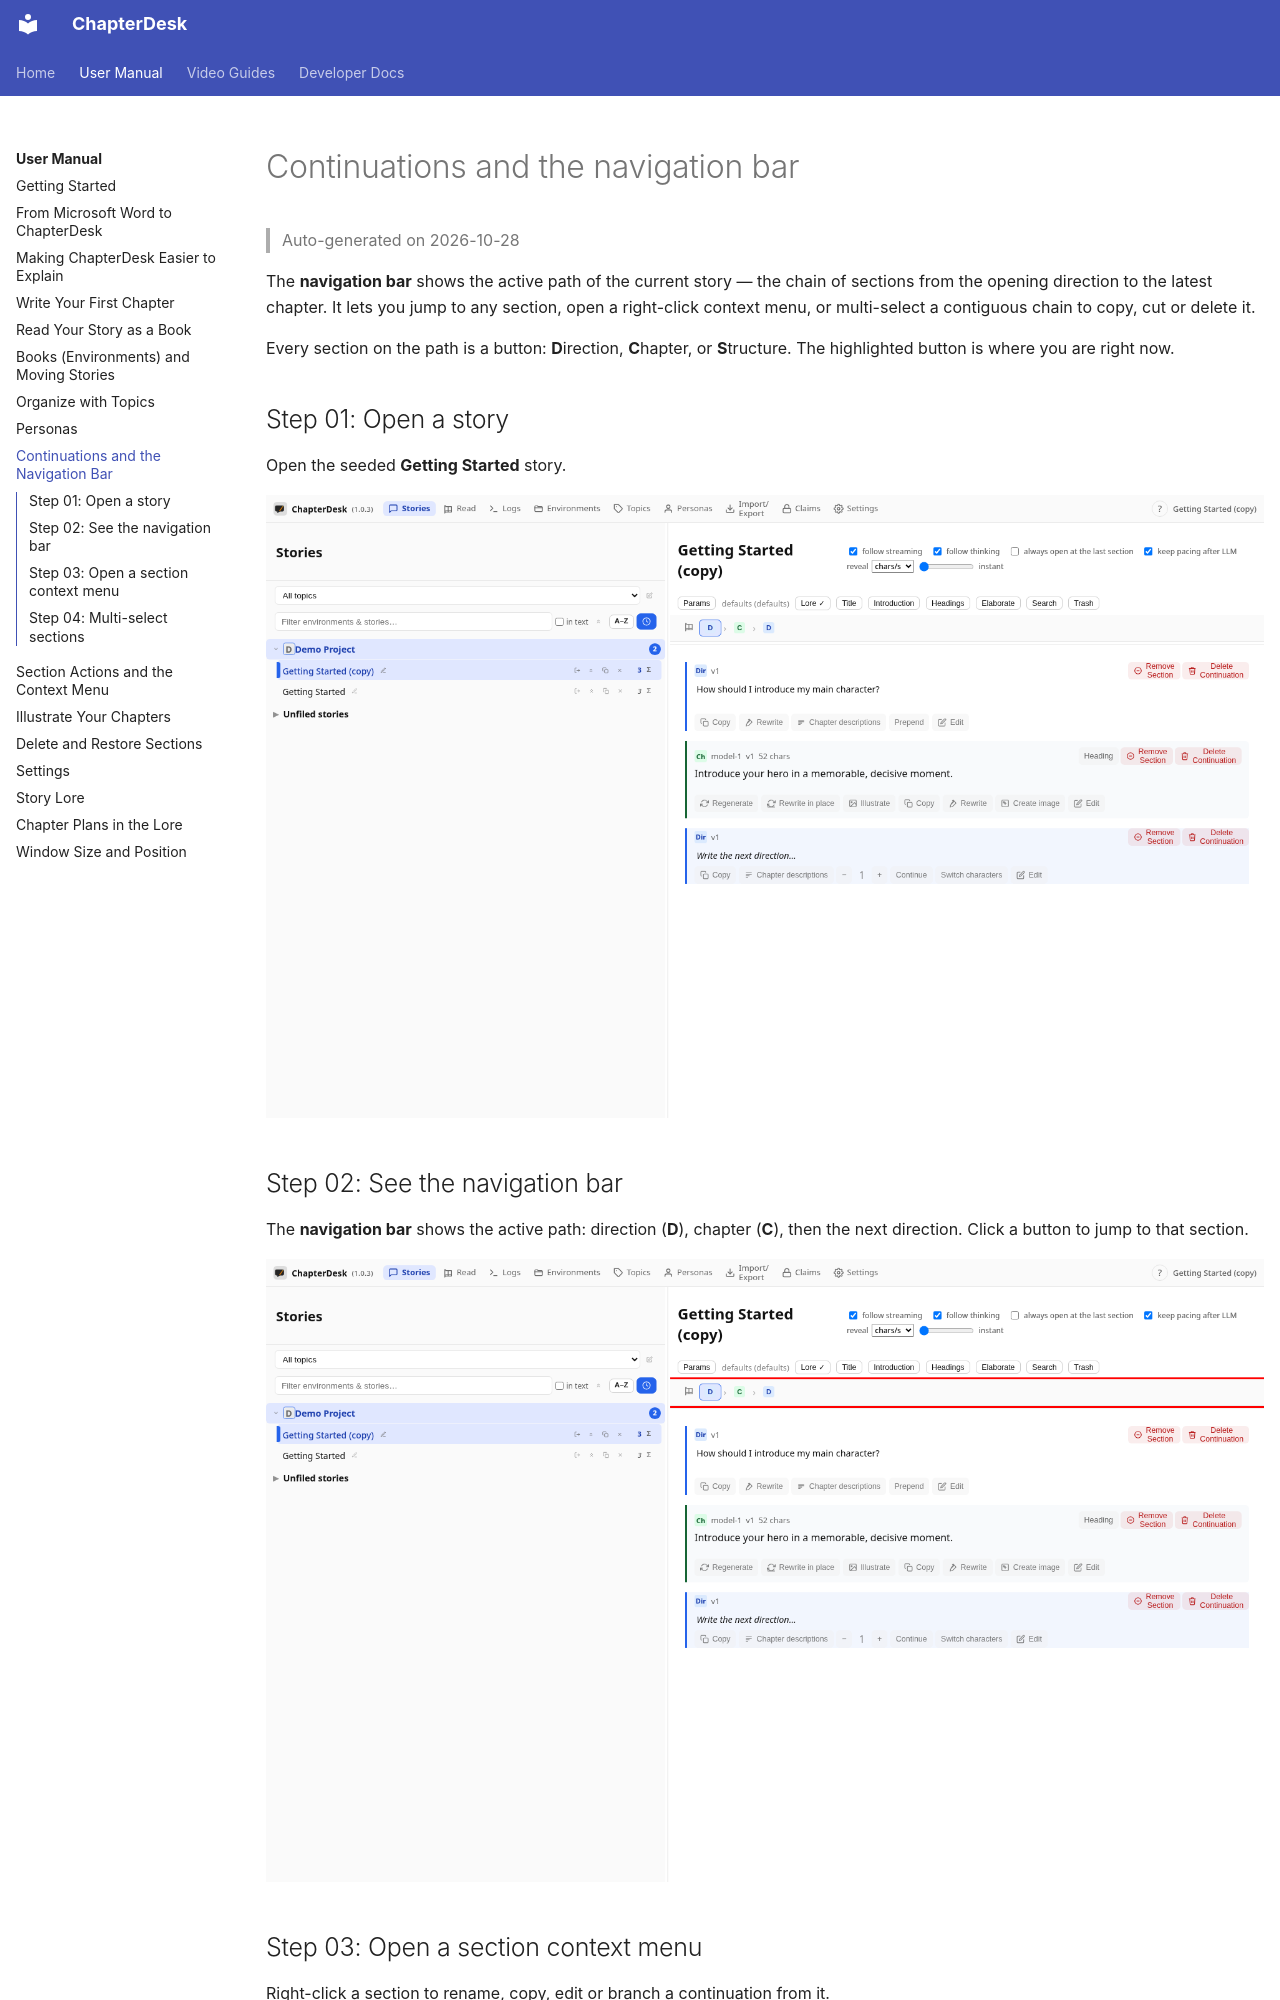

repository: aschoerk/chapterdesk · page: manuals/manual-continuations/index.html · generator: mkdocs

# Continuations and the navigation bar

> Auto-generated on 2026-10-28

The **navigation bar** shows the active path of the current story —
the chain of sections from the opening direction to the latest chapter. It lets
you jump to any section, open a right-click context menu, or multi-select a
contiguous chain to copy, cut or delete it.

Every section on the path is a button: **D**irection, **C**hapter, or
**S**tructure. The highlighted button is where you are right now.

## Step 01: Open a story

Open the seeded **Getting Started** story.

![Step 01](./screenshots/manual-continuations/step-01.png)
